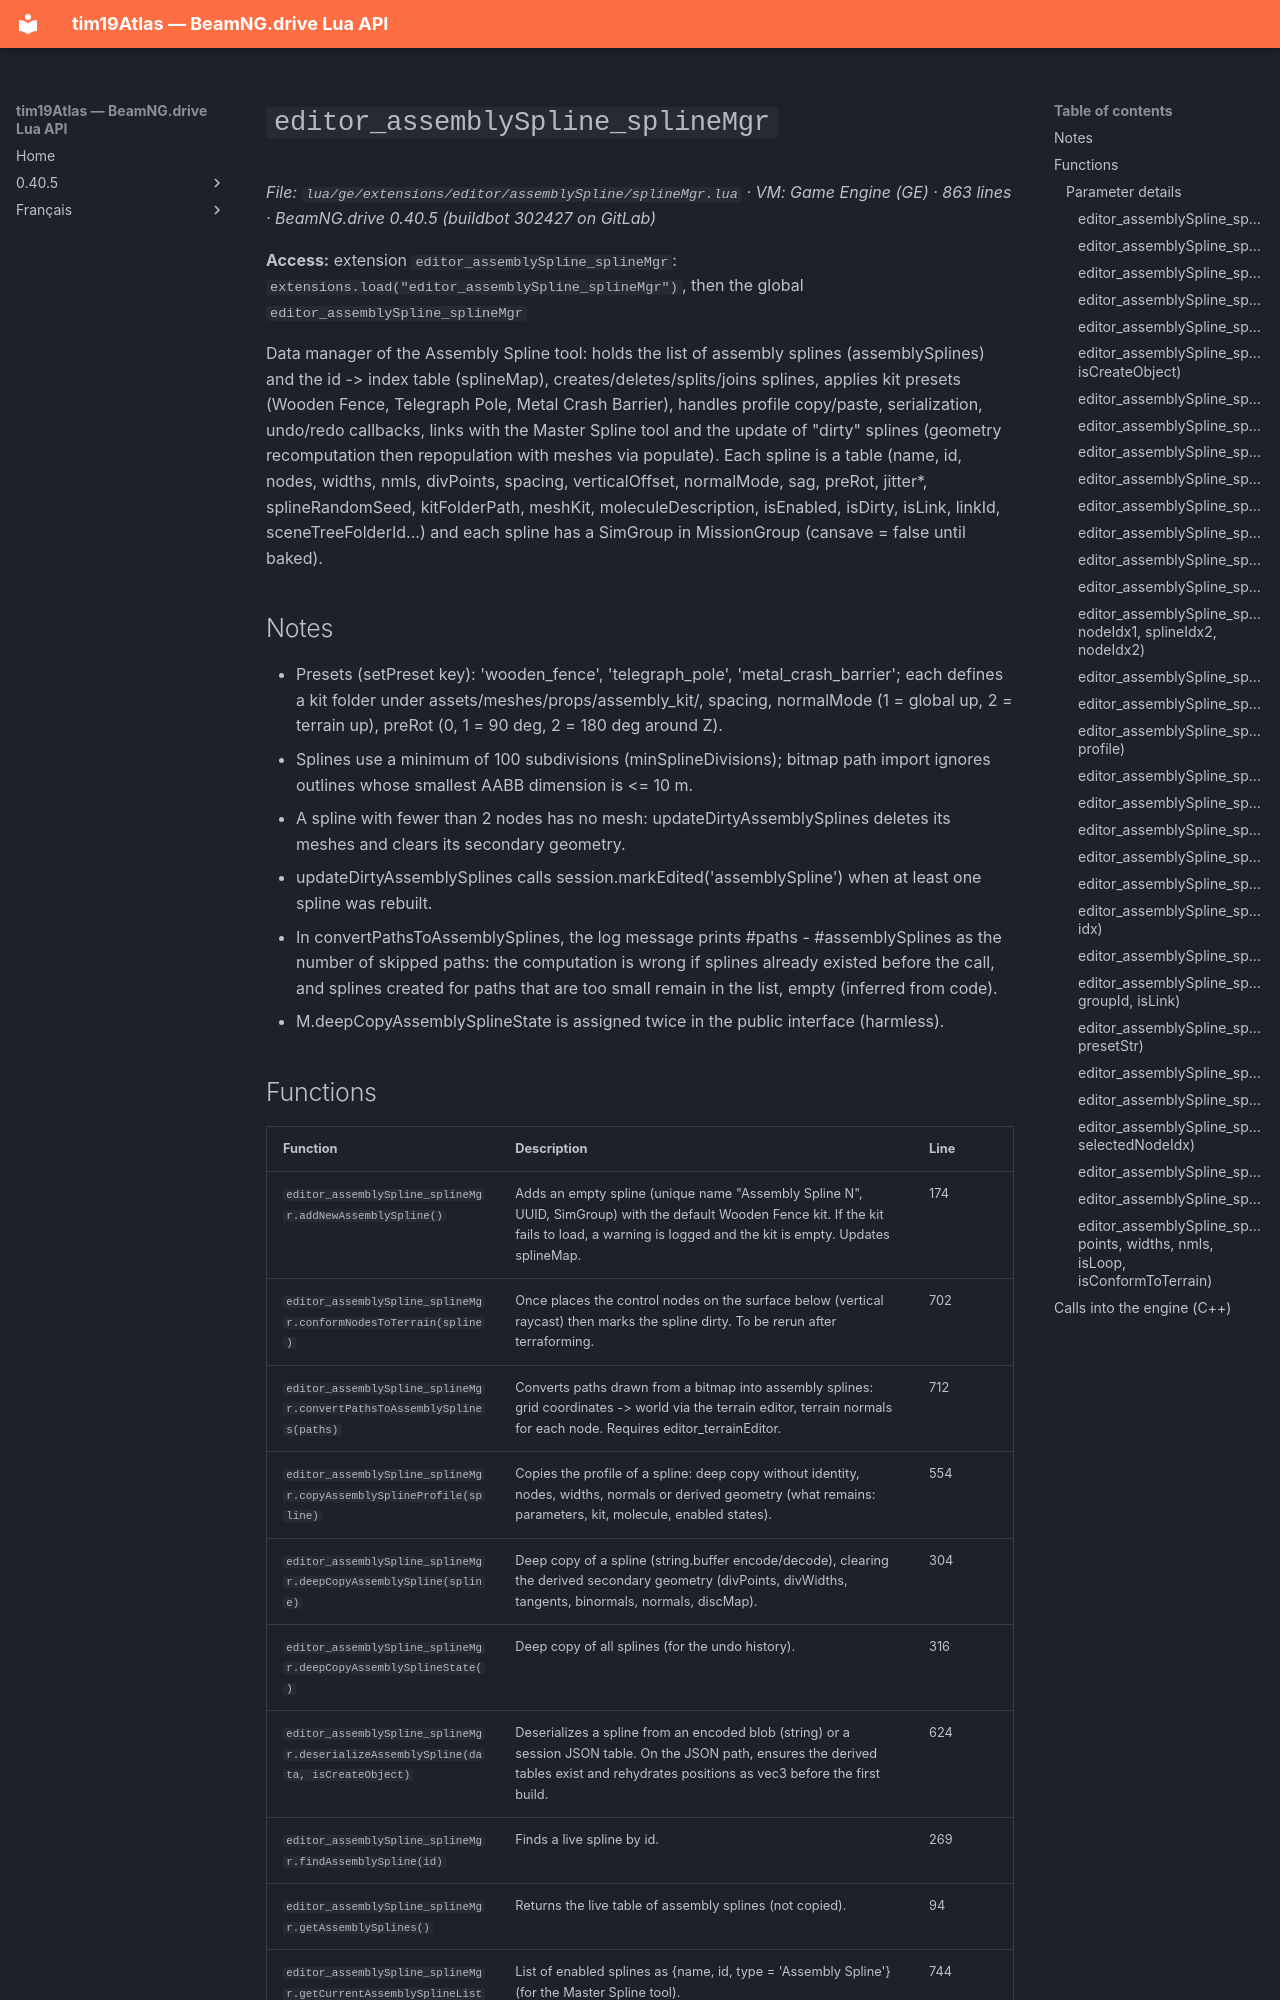

repository: Tim0219800/beamng-lua-atlas · page: 0.40.5/ge/extensions/editor/assemblySpline/splineMgr.html · generator: mkdocs

# `editor_assemblySpline_splineMgr`

*File: `lua/ge/extensions/editor/assemblySpline/splineMgr.lua` · VM: Game Engine (GE) · 863 lines · BeamNG.drive 0.40.5 (buildbot 302427 on GitLab)*

**Access:** extension `editor_assemblySpline_splineMgr`: `extensions.load("editor_assemblySpline_splineMgr")`, then the global `editor_assemblySpline_splineMgr`

Data manager of the Assembly Spline tool: holds the list of assembly splines (assemblySplines) and the id -> index table (splineMap), creates/deletes/splits/joins splines, applies kit presets (Wooden Fence, Telegraph Pole, Metal Crash Barrier), handles profile copy/paste, serialization, undo/redo callbacks, links with the Master Spline tool and the update of "dirty" splines (geometry recomputation then repopulation with meshes via populate). Each spline is a table (name, id, nodes, widths, nmls, divPoints, spacing, verticalOffset, normalMode, sag, preRot, jitter*, splineRandomSeed, kitFolderPath, meshKit, moleculeDescription, isEnabled, isDirty, isLink, linkId, sceneTreeFolderId...) and each spline has a SimGroup in MissionGroup (cansave = false until baked).

## Notes

- Presets (setPreset key): 'wooden_fence', 'telegraph_pole', 'metal_crash_barrier'; each defines a kit folder under assets/meshes/props/assembly_kit/, spacing, normalMode (1 = global up, 2 = terrain up), preRot (0, 1 = 90 deg, 2 = 180 deg around Z).
- Splines use a minimum of 100 subdivisions (minSplineDivisions); bitmap path import ignores outlines whose smallest AABB dimension is <= 10 m.
- A spline with fewer than 2 nodes has no mesh: updateDirtyAssemblySplines deletes its meshes and clears its secondary geometry.
- updateDirtyAssemblySplines calls session.markEdited('assemblySpline') when at least one spline was rebuilt.
- In convertPathsToAssemblySplines, the log message prints #paths - #assemblySplines as the number of skipped paths: the computation is wrong if splines already existed before the call, and splines created for paths that are too small remain in the list, empty (inferred from code).
- M.deepCopyAssemblySplineState is assigned twice in the public interface (harmless).
